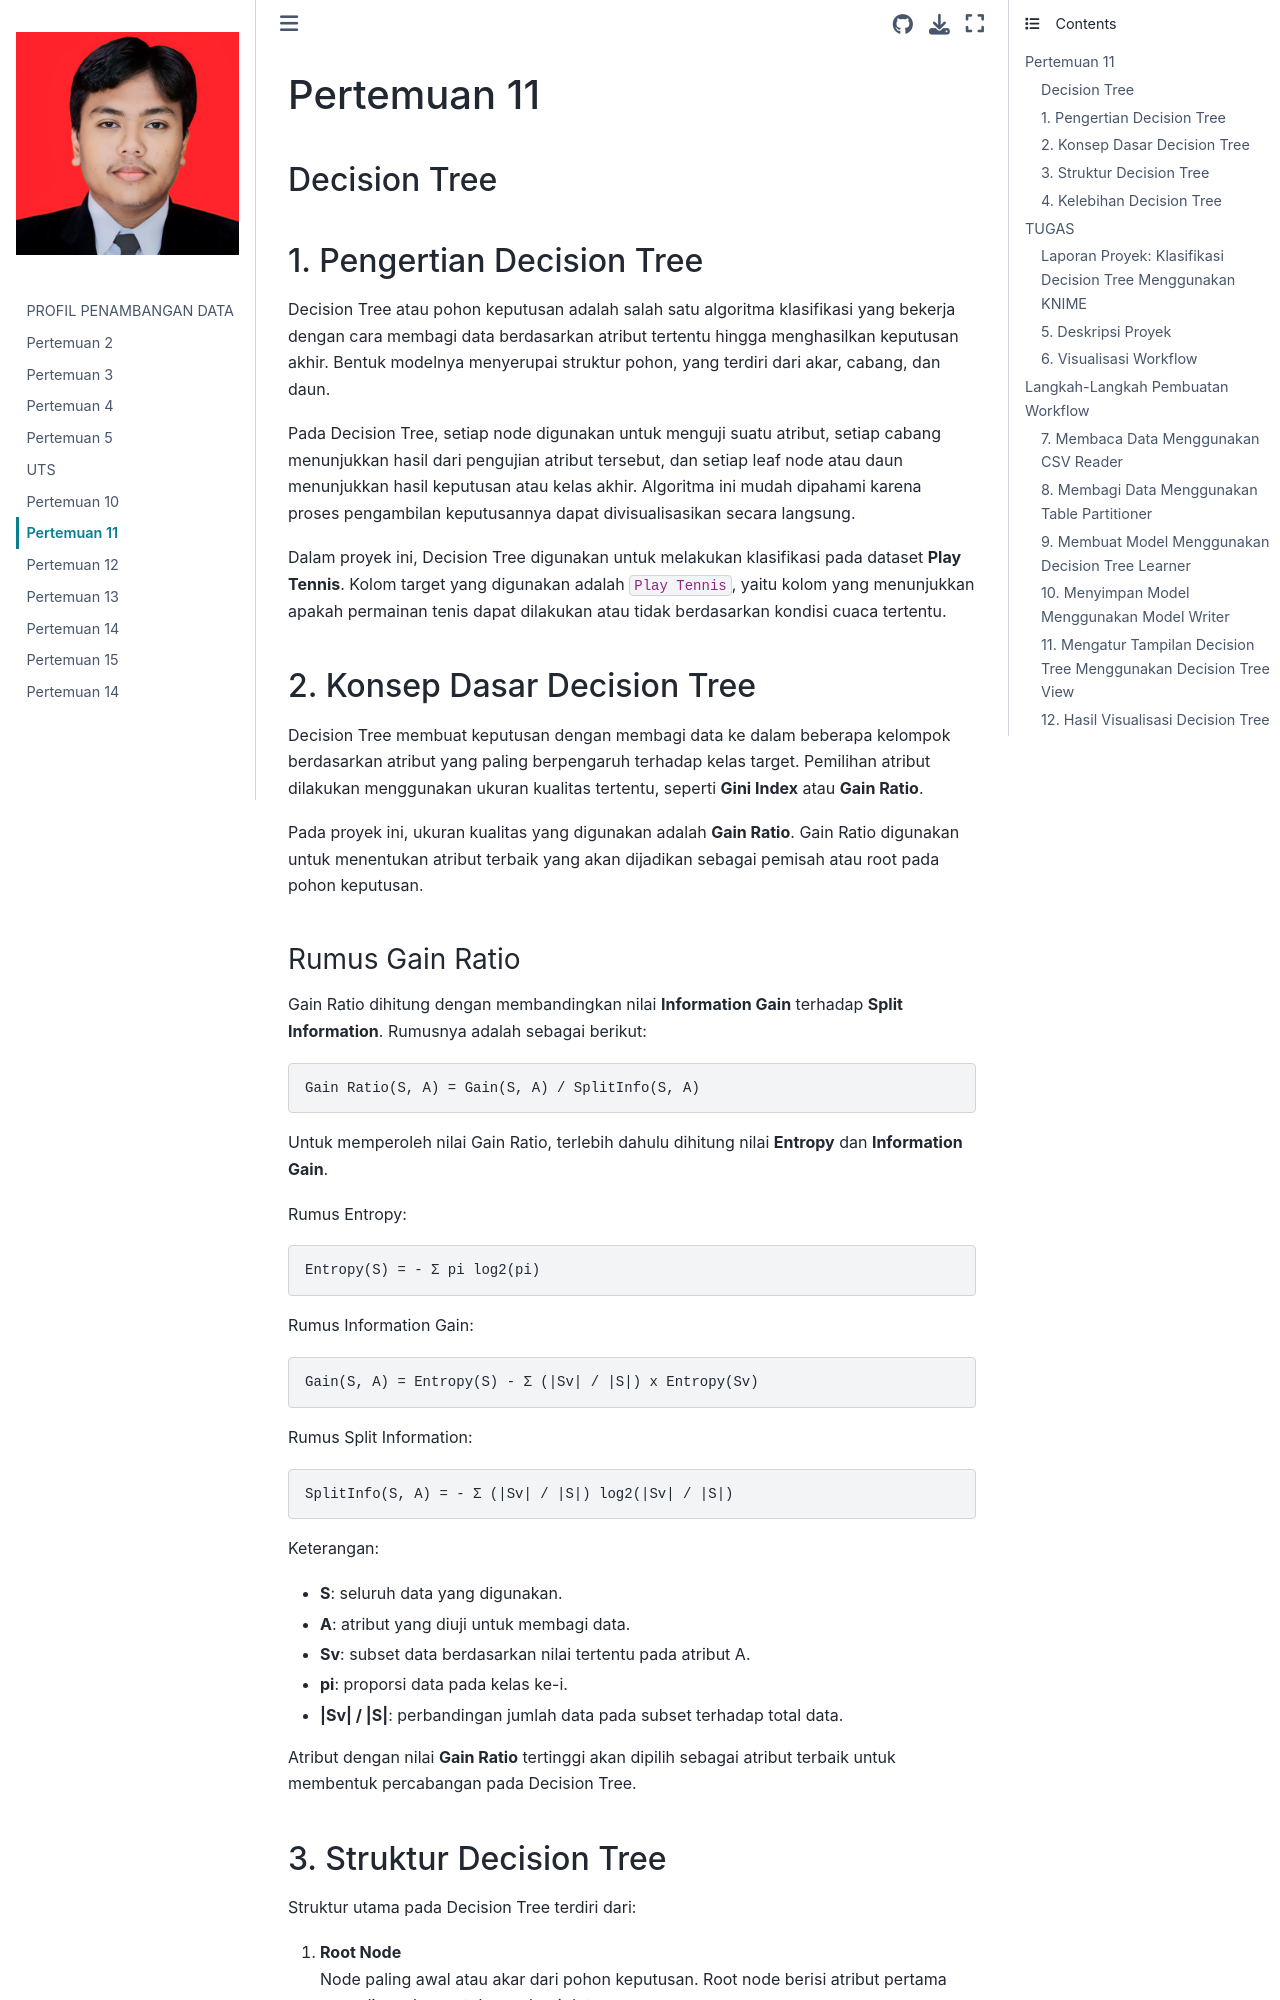

repository: ravidianfahrezi/Pendata · page: pertemuan11.html · generator: jekyll

# Pertemuan 11

## Decision Tree

## 1. Pengertian Decision Tree

Decision Tree atau pohon keputusan adalah salah satu algoritma klasifikasi yang bekerja dengan cara membagi data berdasarkan atribut tertentu hingga menghasilkan keputusan akhir. Bentuk modelnya menyerupai struktur pohon, yang terdiri dari akar, cabang, dan daun.

Pada Decision Tree, setiap node digunakan untuk menguji suatu atribut, setiap cabang menunjukkan hasil dari pengujian atribut tersebut, dan setiap leaf node atau daun menunjukkan hasil keputusan atau kelas akhir. Algoritma ini mudah dipahami karena proses pengambilan keputusannya dapat divisualisasikan secara langsung.

Dalam proyek ini, Decision Tree digunakan untuk melakukan klasifikasi pada dataset **Play Tennis**. Kolom target yang digunakan adalah `Play Tennis`, yaitu kolom yang menunjukkan apakah permainan tenis dapat dilakukan atau tidak berdasarkan kondisi cuaca tertentu.

## 2. Konsep Dasar Decision Tree

Decision Tree membuat keputusan dengan membagi data ke dalam beberapa kelompok berdasarkan atribut yang paling berpengaruh terhadap kelas target. Pemilihan atribut dilakukan menggunakan ukuran kualitas tertentu, seperti **Gini Index** atau **Gain Ratio**.

Pada proyek ini, ukuran kualitas yang digunakan adalah **Gain Ratio**. Gain Ratio digunakan untuk menentukan atribut terbaik yang akan dijadikan sebagai pemisah atau root pada pohon keputusan.
